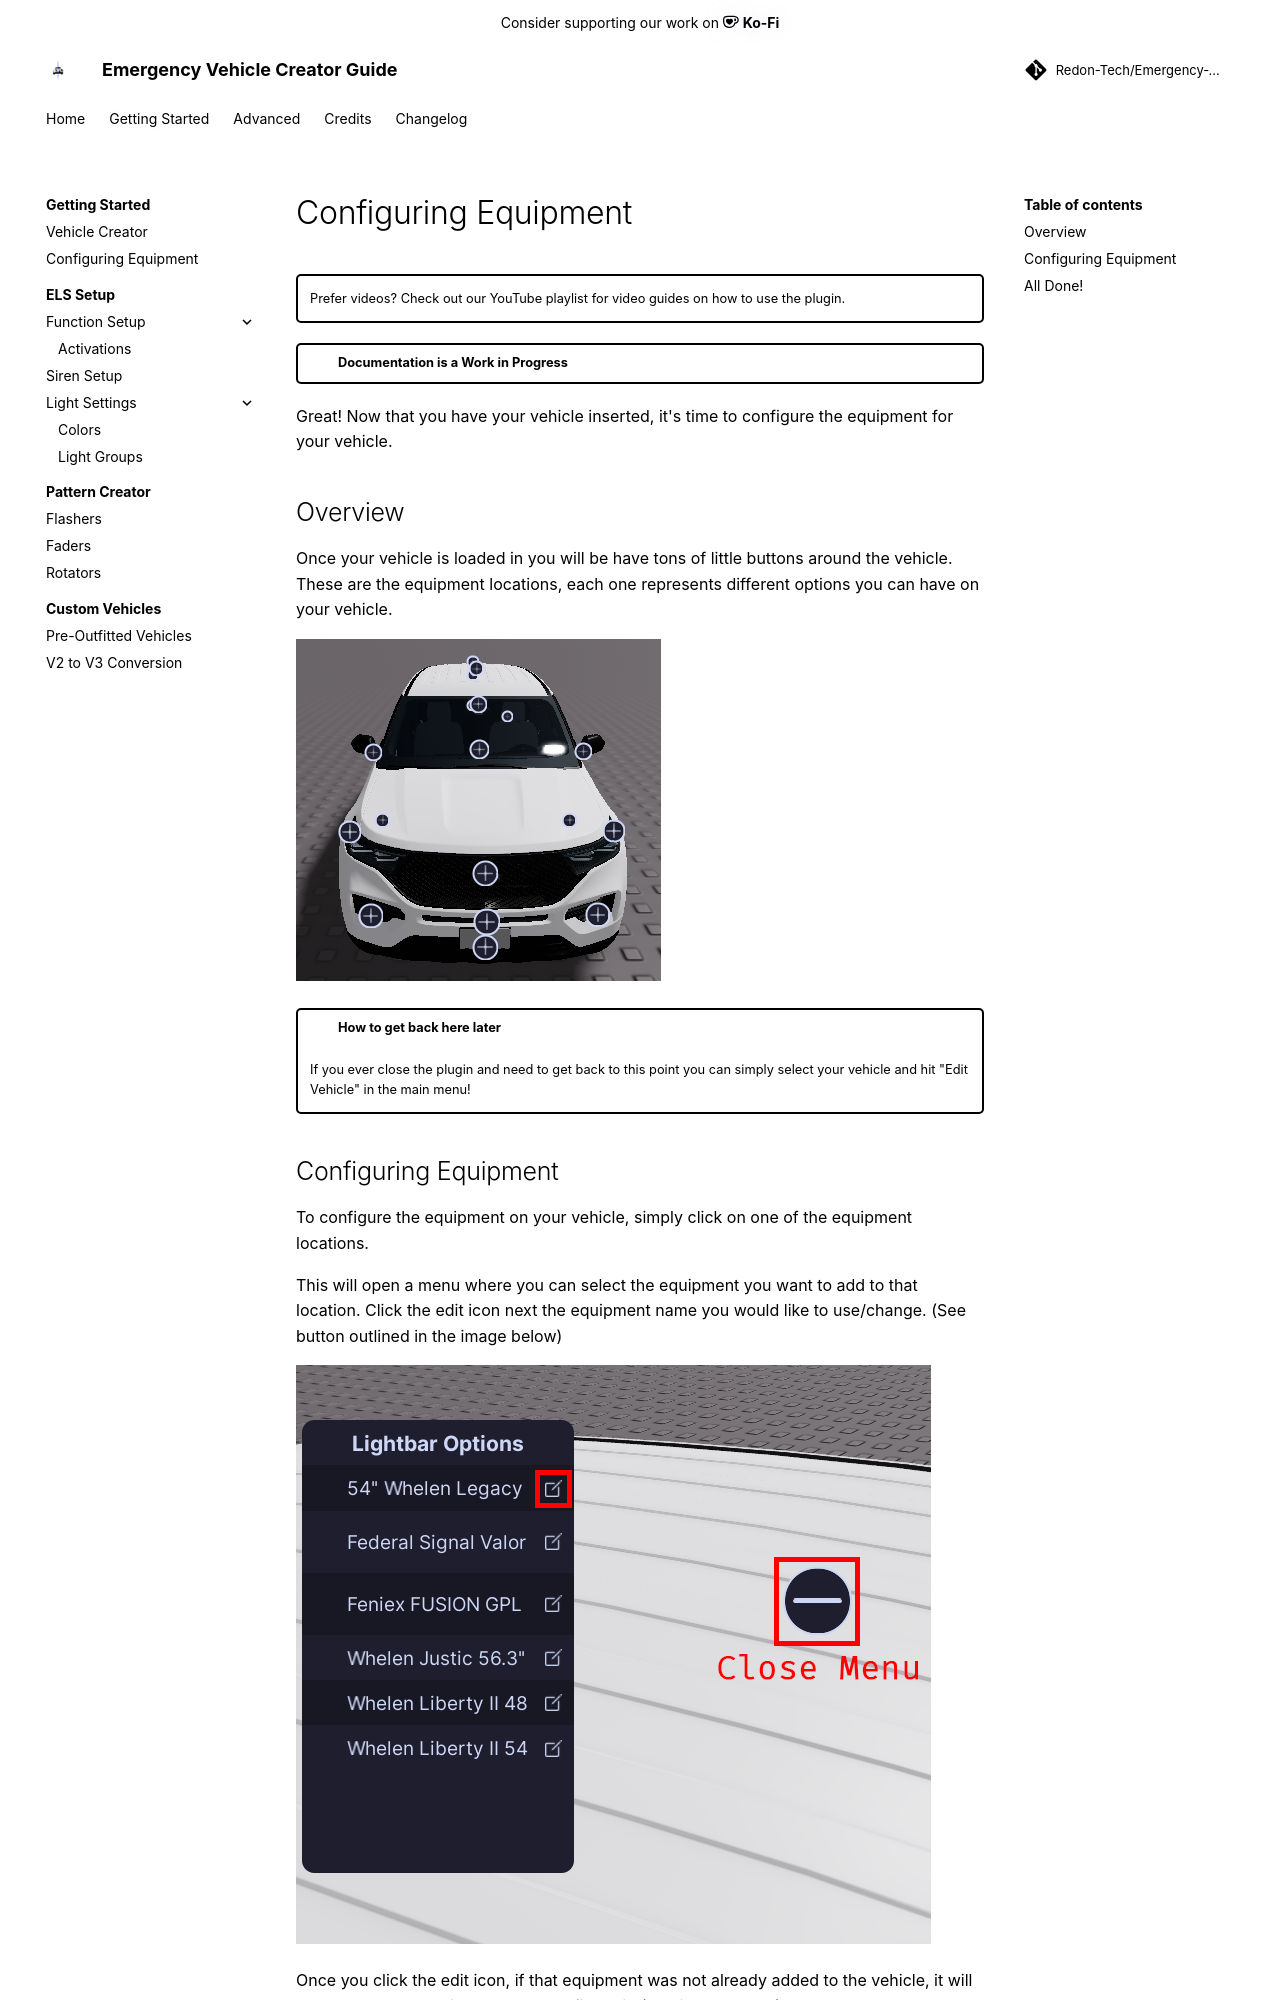

repository: Redon-Tech/Emergency-Vehicle-Creator · page: get-started/vehicle-setup/vehicle-creator/configuring-equipment/index.html · generator: mkdocs

---
  title: Configuring Equipment
  authors:
    - parker02311
---

!!! tip ""
    Prefer videos? Check out our [YouTube playlist](https://youtube.com/playlist?list=PL7OqW0xeBKZTbk4QMl-6v3V_x11pZBV0W&si=e_bKE-MbL-B76wQk) for video guides on how to use the plugin.


??? warning "Documentation is a Work in Progress"
    This documentation is a work in progress and may be missing information or contain errors.
    If you need help please contact us on our [Discord server](https://redon.tech/discord)!

    If you know about this topic and want to help us, please consider contributing to this page on [GitHub](https://github.com/Redon-Tech/Emergency-Vehicle-Creator).


Great! Now that you have your vehicle inserted, it's time to configure the equipment for your vehicle.

## Overview

Once your vehicle is loaded in you will be have tons of little buttons around the vehicle. 
These are the equipment locations, each one represents different options you can have on your vehicle.

![Image showing equipment locations](..//..//..//assets/img/configuration-points.png)

!!! tip "How to get back here later"
    If you ever close the plugin and need to get back to this point you can simply select your vehicle and hit "Edit Vehicle" in the main menu!
